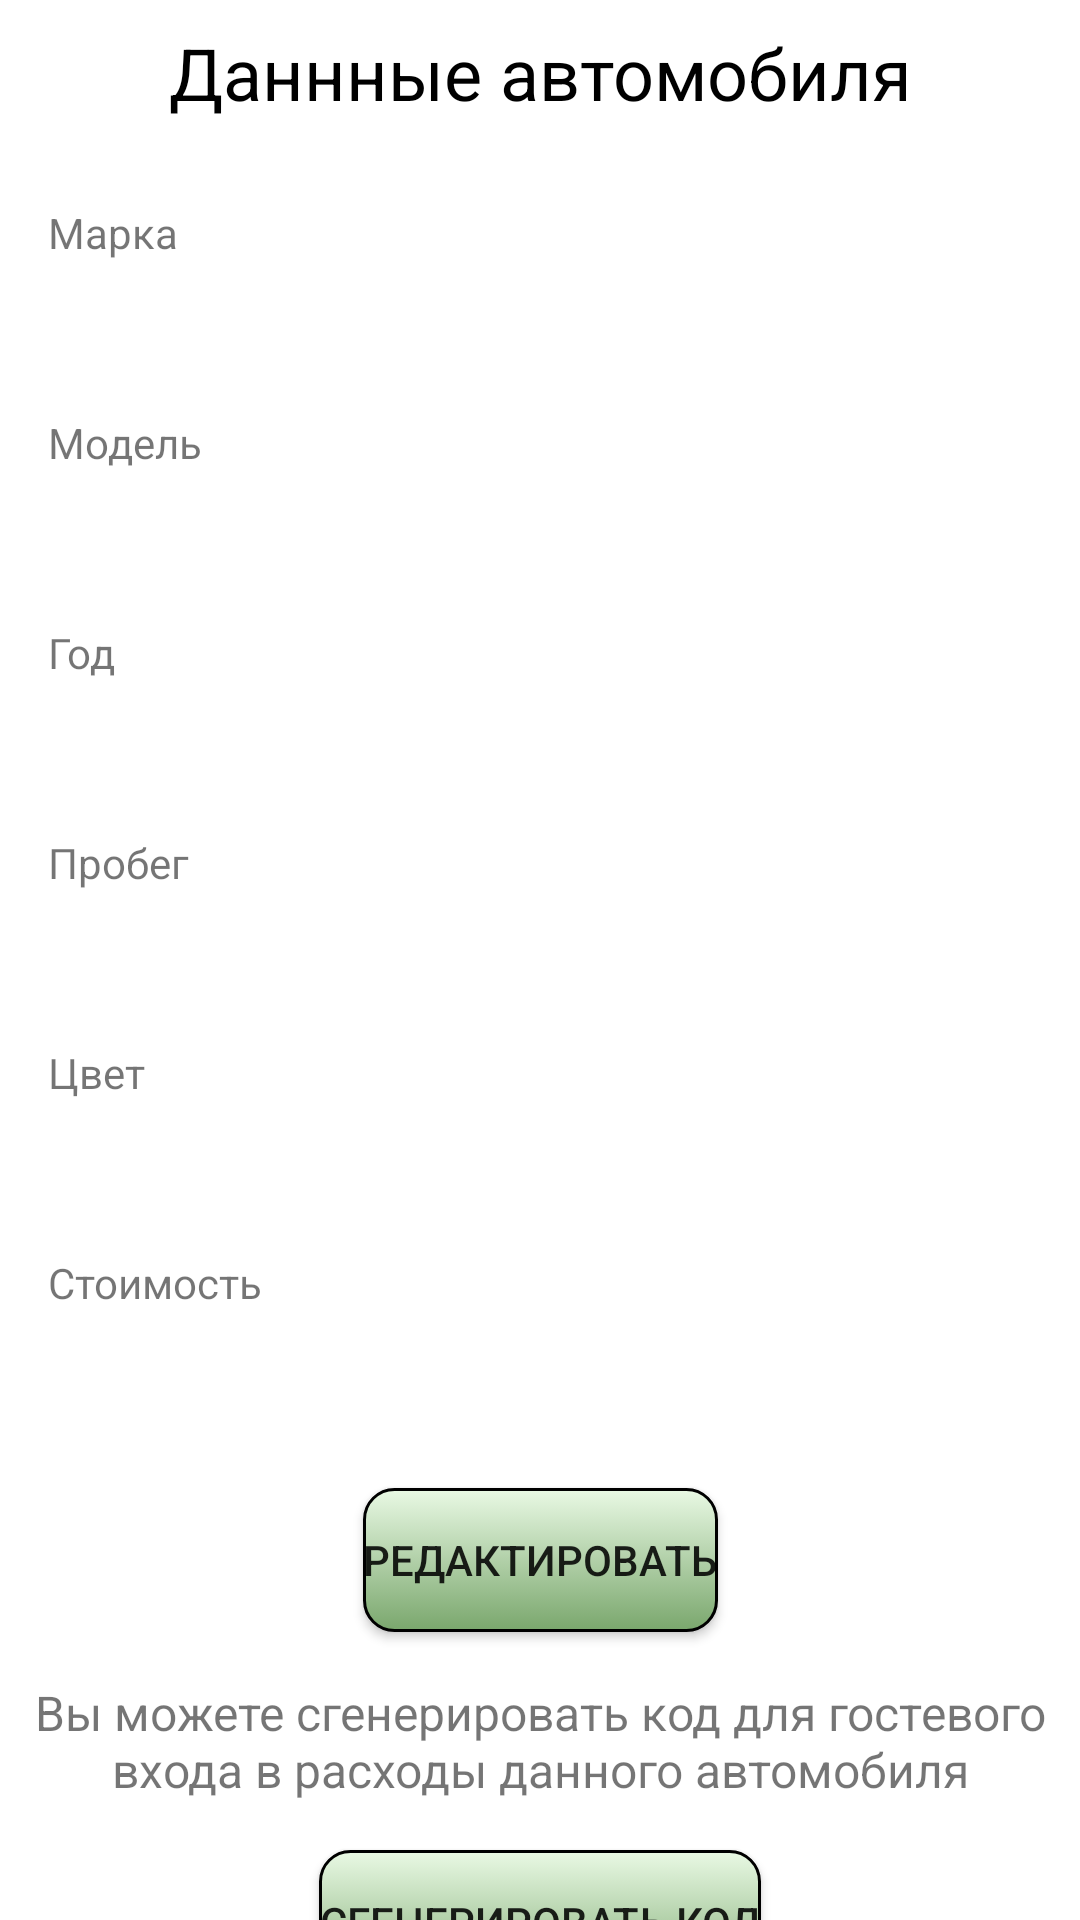

Android layout source for this screen:
<!-- AndroidManifest.xml: application theme Theme.CarAssistant -->
<!-- res/layout/fragment_car_description.xml -->
<?xml version="1.0" encoding="utf-8"?>
<FrameLayout xmlns:android="http://schemas.android.com/apk/res/android"
    xmlns:tools="http://schemas.android.com/tools"
    android:layout_width="match_parent"
    android:layout_height="match_parent"
    xmlns:app="http://schemas.android.com/apk/res-auto"
    tools:context=".ui.view.CarDescriptionFragment">

    <androidx.constraintlayout.widget.ConstraintLayout
        android:id="@+id/constantLayout"
        android:layout_width="match_parent"
        android:layout_height="match_parent">

        <ImageView
            android:id="@+id/icon_back"
            android:layout_width="40dp"
            android:layout_height="40dp"
            android:src="@drawable/back"
            android:layout_marginStart="8dp"
            android:layout_marginTop="8dp"
            app:layout_constraintStart_toStartOf="parent"
            app:layout_constraintTop_toTopOf="parent"
            android:contentDescription="@string/icon_back" />

        <TextView
            android:layout_width="wrap_content"
            android:layout_height="wrap_content"
            android:layout_gravity="center"
            android:gravity="center"
            android:text="@string/car_data"
            android:textColor="@color/black"
            android:textSize="24sp"
            android:layout_marginTop="8dp"
            app:layout_constraintEnd_toEndOf="parent"
            app:layout_constraintStart_toStartOf="parent"
            app:layout_constraintTop_toTopOf="parent" />

        <ImageView
            android:id="@+id/icon_delete"
            android:layout_width="40dp"
            android:layout_height="40dp"
            android:src="@drawable/delete"
            android:layout_marginEnd="8dp"
            app:layout_constraintBottom_toBottomOf="@+id/icon_back"
            app:layout_constraintEnd_toEndOf="parent"
            app:layout_constraintTop_toTopOf="parent"
            android:contentDescription="@string/icon_delete" />



        <TextView
            android:id="@+id/tv_mark_text"
            android:layout_width="match_parent"
            android:layout_height="wrap_content"
            android:text="@string/mark"
            android:layout_marginTop="24dp"
            android:layout_marginStart="16dp"
            android:layout_marginEnd="16dp"
            app:layout_constraintEnd_toEndOf="parent"
            app:layout_constraintStart_toStartOf="parent"
            app:layout_constraintTop_toBottomOf="@+id/icon_delete" />

        <TextView
            android:id="@+id/tv_mark_data"
            android:layout_width="match_parent"
            android:layout_height="wrap_content"
            android:textColor="@color/black"
            android:layout_marginTop="8dp"
            android:layout_marginStart="16dp"
            android:layout_marginEnd="16dp"
            app:layout_constraintEnd_toEndOf="parent"
            app:layout_constraintStart_toStartOf="parent"
            app:layout_constraintTop_toBottomOf="@+id/tv_mark_text" />

        <TextView
            android:id="@+id/tv_model_text"
            android:layout_width="match_parent"
            android:layout_height="wrap_content"
            android:text="@string/model"
            android:layout_marginTop="24dp"
            android:layout_marginStart="16dp"
            android:layout_marginEnd="16dp"
            app:layout_constraintEnd_toEndOf="parent"
            app:layout_constraintStart_toStartOf="parent"
            app:layout_constraintTop_toBottomOf="@+id/tv_mark_data" />

        <TextView
            android:id="@+id/tv_model_data"
            android:layout_width="match_parent"
            android:layout_height="wrap_content"
            android:textColor="@color/black"
            android:layout_marginTop="8dp"
            android:layout_marginStart="16dp"
            android:layout_marginEnd="16dp"
            app:layout_constraintEnd_toEndOf="parent"
            app:layout_constraintStart_toStartOf="parent"
            app:layout_constraintTop_toBottomOf="@+id/tv_model_text" />

        <TextView
            android:id="@+id/tv_year_text"
            android:layout_width="match_parent"
            android:layout_height="wrap_content"
            android:text="@string/year"
            android:layout_marginTop="24dp"
            android:layout_marginStart="16dp"
            android:layout_marginEnd="16dp"
            app:layout_constraintEnd_toEndOf="parent"
            app:layout_constraintStart_toStartOf="parent"
            app:layout_constraintTop_toBottomOf="@+id/tv_model_data" />

        <TextView
            android:id="@+id/tv_year_data"
            android:layout_width="match_parent"
            android:layout_height="wrap_content"
            android:textColor="@color/black"
            android:layout_marginTop="8dp"
            android:layout_marginStart="16dp"
            android:layout_marginEnd="16dp"
            app:layout_constraintEnd_toEndOf="parent"
            app:layout_constraintStart_toStartOf="parent"
            app:layout_constraintTop_toBottomOf="@+id/tv_year_text" />

        <TextView
            android:id="@+id/tv_mileage_text"
            android:layout_width="match_parent"
            android:layout_height="wrap_content"
            android:text="@string/mileage"
            android:layout_marginTop="24dp"
            android:layout_marginStart="16dp"
            android:layout_marginEnd="16dp"
            app:layout_constraintEnd_toEndOf="parent"
            app:layout_constraintStart_toStartOf="parent"
            app:layout_constraintTop_toBottomOf="@+id/tv_year_data" />

        <TextView
            android:id="@+id/tv_mileage_data"
            android:layout_width="match_parent"
            android:layout_height="wrap_content"
            android:textColor="@color/black"
            android:layout_marginTop="8dp"
            android:layout_marginStart="16dp"
            android:layout_marginEnd="16dp"
            app:layout_constraintEnd_toEndOf="parent"
            app:layout_constraintStart_toStartOf="parent"
            app:layout_constraintTop_toBottomOf="@+id/tv_mileage_text" />

        <TextView
            android:id="@+id/tv_color_text"
            android:layout_width="match_parent"
            android:layout_height="wrap_content"
            android:text="@string/color"
            android:layout_marginTop="24dp"
            android:layout_marginStart="16dp"
            android:layout_marginEnd="16dp"
            app:layout_constraintEnd_toEndOf="parent"
            app:layout_constraintStart_toStartOf="parent"
            app:layout_constraintTop_toBottomOf="@+id/tv_mileage_data" />

        <TextView
            android:id="@+id/tv_color_data"
            android:layout_width="match_parent"
            android:layout_height="wrap_content"
            android:textColor="@color/black"
            android:layout_marginTop="8dp"
            android:layout_marginStart="16dp"
            android:layout_marginEnd="16dp"
            app:layout_constraintEnd_toEndOf="parent"
            app:layout_constraintStart_toStartOf="parent"
            app:layout_constraintTop_toBottomOf="@+id/tv_color_text" />

        <TextView
            android:id="@+id/tv_cost_text"
            android:layout_width="match_parent"
            android:layout_height="wrap_content"
            android:text="@string/cost_car"
            android:layout_marginTop="24dp"
            android:layout_marginStart="16dp"
            android:layout_marginEnd="16dp"
            app:layout_constraintEnd_toEndOf="parent"
            app:layout_constraintStart_toStartOf="parent"
            app:layout_constraintTop_toBottomOf="@+id/tv_color_data" />

        <TextView
            android:id="@+id/tv_cost_data"
            android:layout_width="match_parent"
            android:layout_height="wrap_content"
            android:textColor="@color/black"
            android:layout_marginTop="8dp"
            android:layout_marginStart="16dp"
            android:layout_marginEnd="16dp"
            app:layout_constraintEnd_toEndOf="parent"
            app:layout_constraintStart_toStartOf="parent"
            app:layout_constraintTop_toBottomOf="@+id/tv_cost_text" />

        <Button
            android:id="@+id/btn_redaction"
            android:layout_width="wrap_content"
            android:layout_height="wrap_content"
            android:background="@drawable/button"
            android:layout_marginTop="32dp"
            android:text="@string/redaction"
            app:layout_constraintEnd_toEndOf="parent"
            app:layout_constraintStart_toStartOf="parent"
            app:layout_constraintTop_toBottomOf="@+id/tv_cost_data" />

        <TextView
            android:id="@+id/tv_code_description"
            android:layout_marginTop="16dp"
            android:layout_marginStart="8dp"
            android:layout_marginEnd="8dp"
            android:gravity="center"
            android:textSize="16sp"
            android:text="@string/code_description"
            android:layout_width="match_parent"
            android:layout_height="wrap_content"
            app:layout_constraintStart_toStartOf="parent"
            app:layout_constraintEnd_toEndOf="parent"
            app:layout_constraintTop_toBottomOf="@id/btn_redaction"/>

        <Button
            android:id="@+id/btn_gen_code"
            android:layout_width="wrap_content"
            android:layout_height="wrap_content"
            android:background="@drawable/button"
            android:layout_marginTop="16dp"
            android:text="@string/gen_code"
            app:layout_constraintEnd_toEndOf="parent"
            app:layout_constraintStart_toStartOf="parent"
            app:layout_constraintTop_toBottomOf="@+id/tv_code_description" />

    </androidx.constraintlayout.widget.ConstraintLayout>


    <View
        android:id="@+id/dark_overlay"
        android:layout_width="match_parent"
        android:layout_height="match_parent"
        android:background="#80000000"
        android:visibility="gone"
        android:clickable="true" />

    <ProgressBar
        android:id="@+id/progress_bar"
        android:layout_width="80dp"
        android:layout_height="80dp"
        android:visibility="gone"
        android:layout_gravity="center"/>

</FrameLayout>
<!-- resources referenced by this layout -->
<resources>
  <color name="black">#FF000000</color>
  <!-- drawable button (drawable) -->
  <?xml version="1.0" encoding="utf-8"?>
  <selector xmlns:android="http://schemas.android.com/apk/res/android">
      <item android:state_pressed="true">
          <shape xmlns:android="http://schemas.android.com/apk/res/android"
              android:shape="rectangle">
  
              <corners android:radius="10dp"/>
  
              <gradient android:startColor="#7AA76D"
                  android:endColor="#222831"
                  android:angle="270"/>
  
              <stroke android:width="1dp"/>
  
          </shape>
      </item>
  
      
      
  
      <item>
          <shape xmlns:android="http://schemas.android.com/apk/res/android"
              android:shape="rectangle">
  
              <corners android:radius="10dp"/>
  
              <gradient android:startColor="#E9F9E4"
                  android:endColor="#7AA76D"
                  android:angle="270"/>
  
              <stroke android:width="1dp"/>
  
          </shape>
      </item>
  
  </selector>
  <string name="car_data">Даннные автомобиля</string>
  <string name="code_description">Вы можете сгенерировать код для гостевого входа в расходы данного автомобиля</string>
  <string name="color">Цвет</string>
  <string name="cost_car">Стоимость</string>
  <string name="gen_code">Сгенерировать код</string>
  <string name="icon_back">Иконка назад</string>
  <string name="icon_delete">Иконка удаления</string>
  <string name="mark">Марка</string>
  <string name="mileage">Пробег</string>
  <string name="model">Модель</string>
  <string name="redaction">Редактировать</string>
  <string name="year">Год</string>
  <style name="Theme.CarAssistant" parent="Theme.MaterialComponents.Light.NoActionBar">
          
          <item name="colorPrimary">@color/purple_500</item>
          <item name="colorPrimaryVariant">@color/purple_700</item>
          <item name="colorOnPrimary">@color/white</item>
          
          <item name="colorSecondary">@color/teal_200</item>
          <item name="colorSecondaryVariant">@color/teal_700</item>
          <item name="colorOnSecondary">@color/black</item>
          
          <item name="android:statusBarColor">?attr/colorPrimaryVariant</item>
          
      </style>
  <color name="purple_500">#FF6200EE</color>
  <color name="purple_700">#FF3700B3</color>
  <color name="white">#FFFFFFFF</color>
  <color name="teal_200">#FF03DAC5</color>
  <color name="teal_700">#FF018786</color>
</resources>
